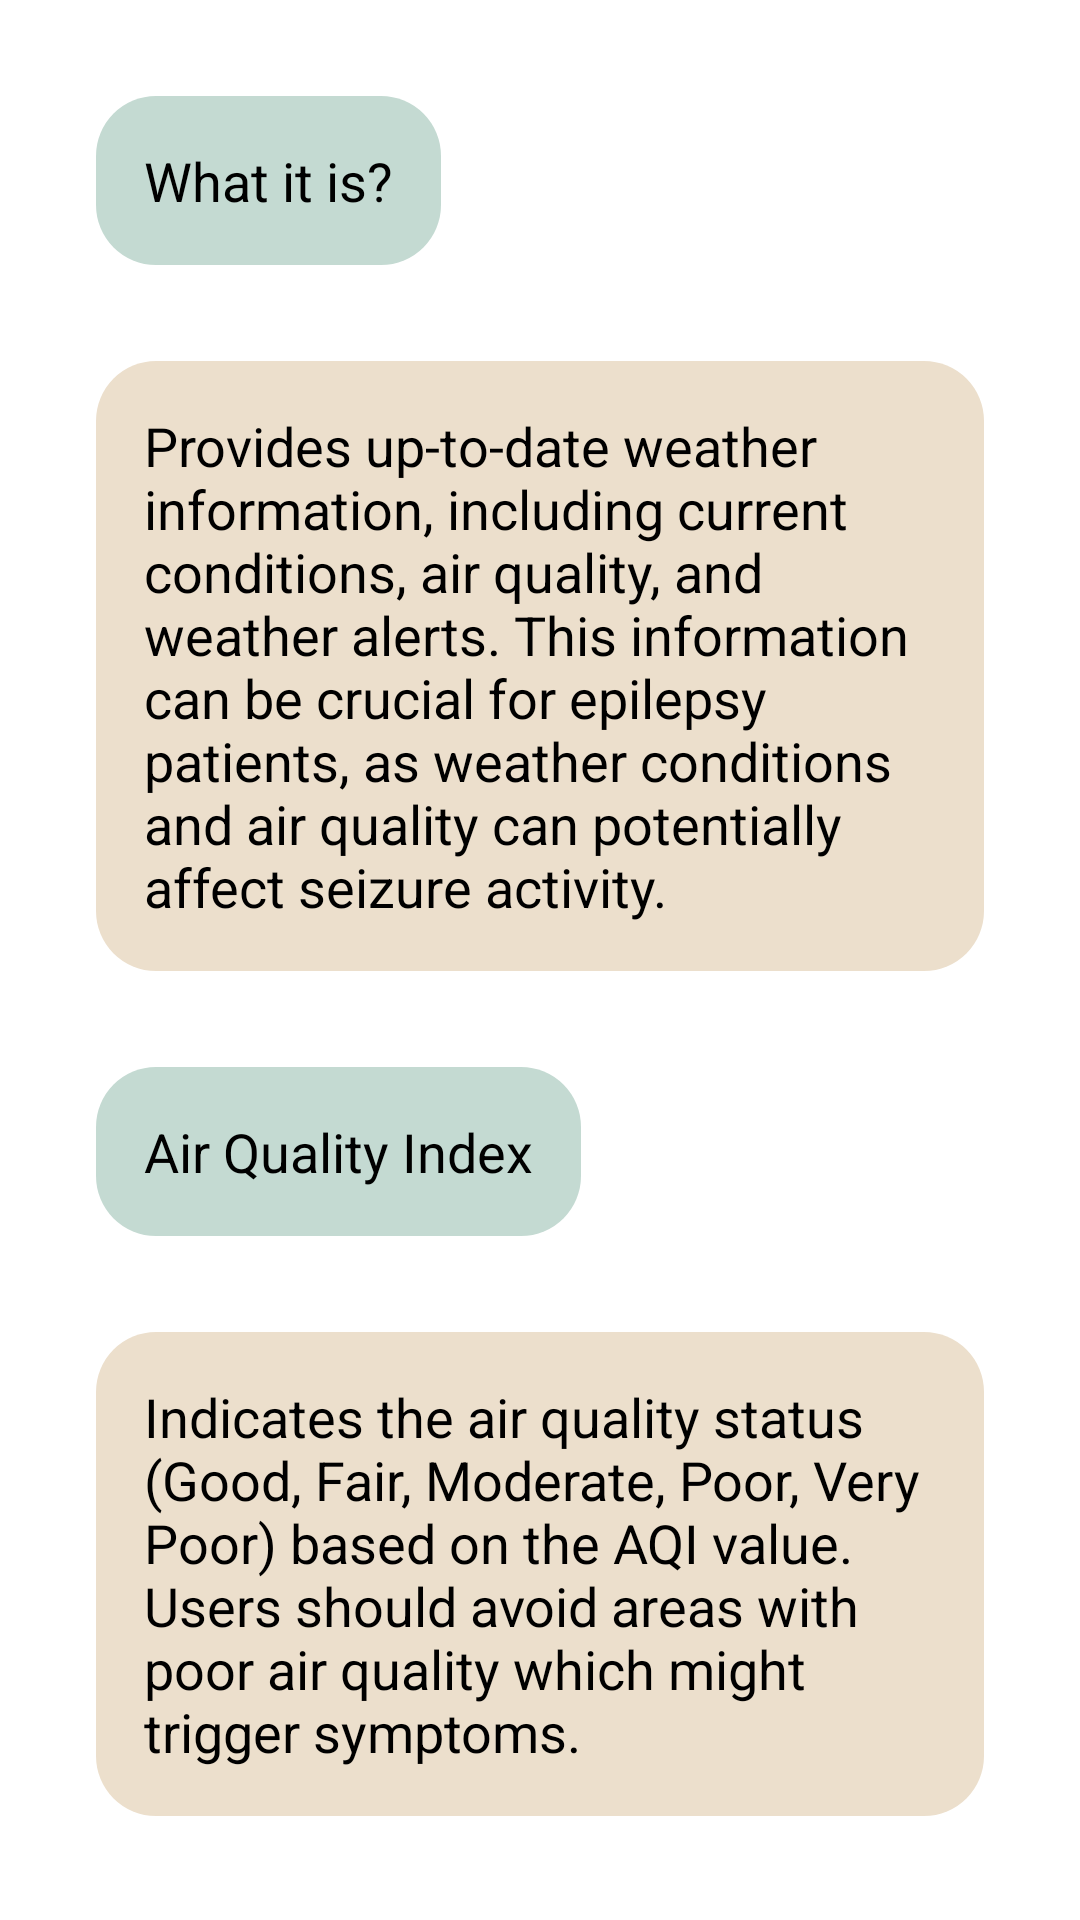

Android layout source for this screen:
<!-- AndroidManifest.xml: application theme Theme.Weather_alerts_for_epilepsy -->
<!-- res/layout/activity_info.xml -->
<?xml version="1.0" encoding="utf-8"?>
<androidx.constraintlayout.widget.ConstraintLayout xmlns:android="http://schemas.android.com/apk/res/android"
    xmlns:app="http://schemas.android.com/apk/res-auto"
    xmlns:tools="http://schemas.android.com/tools"
    android:layout_width="match_parent"
    android:layout_height="match_parent"
    android:padding="16dp"
    tools:context=".weather.InfoActivity">

    <ScrollView
        android:layout_width="match_parent"
        android:layout_height="match_parent" >

        <LinearLayout
            android:layout_width="match_parent"
            android:layout_height="wrap_content"
            android:orientation="vertical">

            <LinearLayout
                android:layout_width="match_parent"
                android:layout_height="match_parent"
                android:orientation="horizontal">

                <TextView
                    android:id="@+id/textViewInfo"
                    android:layout_width="wrap_content"
                    android:layout_height="wrap_content"
                    android:layout_marginStart="16dp"
                    android:layout_marginTop="16dp"
                    android:layout_marginEnd="16dp"
                    android:layout_marginBottom="16dp"
                    android:background="@drawable/background3"
                    android:padding="16dp"
                    android:text="What it is?"
                    android:textColor="@color/black"
                    android:textSize="18sp" />

            </LinearLayout>

            <LinearLayout
                android:layout_width="match_parent"
                android:layout_height="match_parent"
                android:orientation="horizontal">

                <TextView
                    android:id="@+id/textView18"
                    android:layout_width="wrap_content"
                    android:layout_height="wrap_content"
                    android:layout_marginStart="16dp"
                    android:layout_marginTop="16dp"
                    android:layout_marginEnd="16dp"
                    android:layout_marginBottom="16dp"
                    android:background="@drawable/background4"
                    android:padding="16dp"
                    android:text="Provides up-to-date weather information, including current conditions, air quality, and weather alerts. This information can be crucial for epilepsy patients, as weather conditions and air quality can potentially affect seizure activity."
                    android:textColor="@color/black"
                    android:textSize="18sp" />
            </LinearLayout>

            <LinearLayout
                android:layout_width="match_parent"
                android:layout_height="match_parent"
                android:orientation="horizontal">

                <TextView
                    android:id="@+id/textView19"
                    android:layout_width="wrap_content"
                    android:layout_height="wrap_content"
                    android:layout_marginStart="16dp"
                    android:layout_marginTop="16dp"
                    android:layout_marginEnd="16dp"
                    android:layout_marginBottom="16dp"
                    android:background="@drawable/background3"
                    android:padding="16dp"
                    android:text="Air Quality Index"
                    android:textColor="@color/black"
                    android:textSize="18sp" />
            </LinearLayout>

            <LinearLayout
                android:layout_width="match_parent"
                android:layout_height="match_parent"
                android:orientation="horizontal">

                <TextView
                    android:id="@+id/textView20"
                    android:layout_width="wrap_content"
                    android:layout_height="wrap_content"
                    android:layout_marginStart="16dp"
                    android:layout_marginTop="16dp"
                    android:layout_marginEnd="16dp"
                    android:layout_marginBottom="16dp"
                    android:background="@drawable/background4"
                    android:padding="16dp"
                    android:text="Indicates the air quality status (Good, Fair, Moderate, Poor, Very Poor) based on the AQI value. Users should avoid areas with poor air quality which might trigger symptoms."
                    android:textColor="@color/black"
                    android:textSize="18sp" />

            </LinearLayout>

            <LinearLayout
                android:layout_width="match_parent"
                android:layout_height="match_parent"
                android:orientation="horizontal">

                <TextView
                    android:id="@+id/textView21"
                    android:layout_width="wrap_content"
                    android:layout_height="wrap_content"
                    android:layout_marginStart="16dp"
                    android:layout_marginTop="16dp"
                    android:layout_marginEnd="16dp"
                    android:layout_marginBottom="16dp"
                    android:background="@drawable/background3"
                    android:padding="16dp"
                    android:text="Weather Alert"
                    android:textColor="@color/black"
                    android:textSize="18sp" />
            </LinearLayout>

            <LinearLayout
                android:layout_width="match_parent"
                android:layout_height="match_parent"
                android:orientation="horizontal">

                <TextView
                    android:id="@+id/textView22"
                    android:layout_width="wrap_content"
                    android:layout_height="wrap_content"
                    android:layout_marginStart="16dp"
                    android:layout_marginTop="16dp"
                    android:layout_marginEnd="16dp"
                    android:layout_marginBottom="16dp"
                    android:background="@drawable/background4"
                    android:padding="16dp"
                    android:text="Provides information on any current weather alerts such as severe weather warnings. Users are advised to stay informed about hazardous weather conditions that could impact their health and safety."
                    android:textColor="@color/black"
                    android:textSize="18sp" />
            </LinearLayout>

        </LinearLayout>
    </ScrollView>


</androidx.constraintlayout.widget.ConstraintLayout>
<!-- resources referenced by this layout -->
<resources>
  <color name="black">#FF000000</color>
  <!-- drawable background3 (drawable) -->
  <?xml version="1.0" encoding="utf-8"?>
  <selector xmlns:android="http://schemas.android.com/apk/res/android">
      <item>
          <shape android:shape="rectangle">
              <solid android:color="#C4DAD2"/>
              <corners android:radius="20sp"/>
          </shape>
      </item>
  </selector>
  <!-- drawable background4 (drawable) -->
  <?xml version="1.0" encoding="utf-8"?>
  <selector xmlns:android="http://schemas.android.com/apk/res/android">
      <item>
          <shape android:shape="rectangle">
              <solid android:color="#ECDFCC"/>
              <corners android:radius="20sp"/>
          </shape>
      </item>
  </selector>
</resources>
